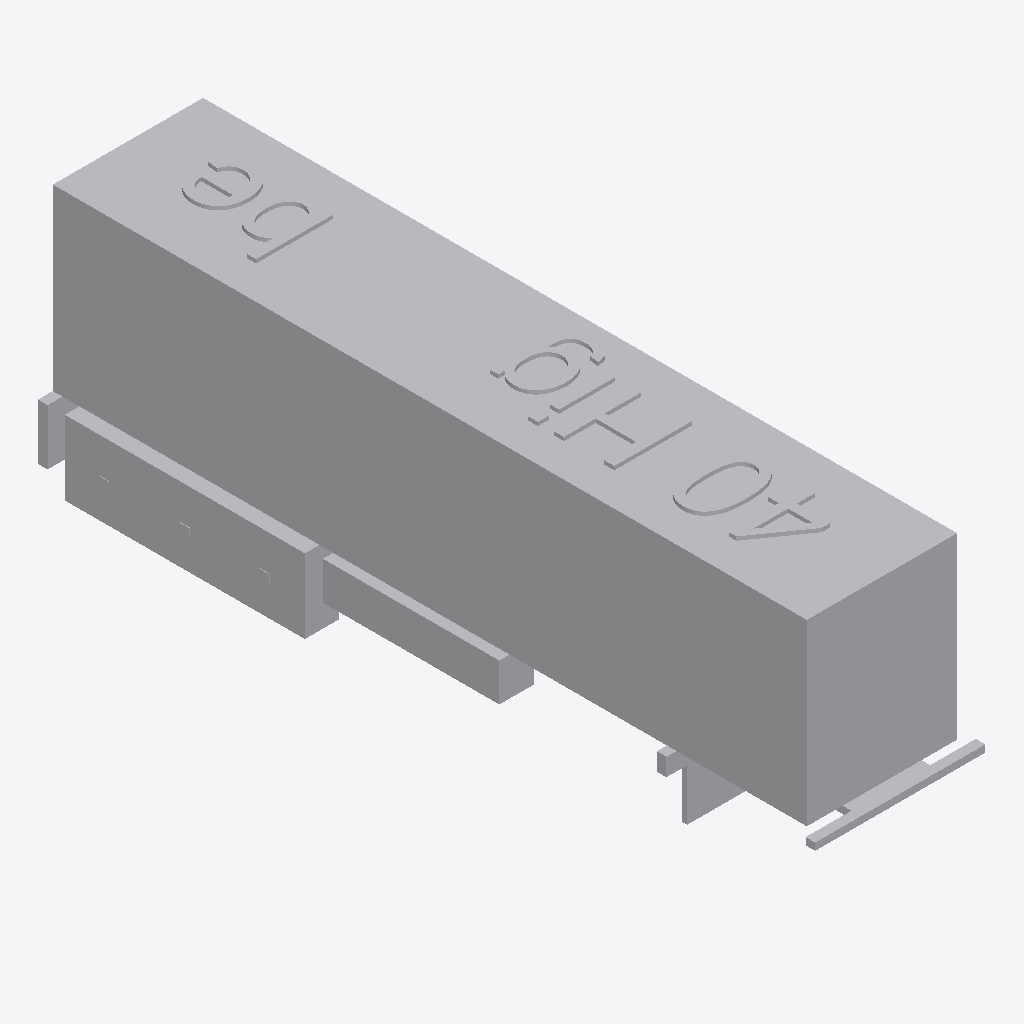
Isometric view of an IFC building model (IFC-SPF (STEP), schema IFC2X3, length unit metre), seen from the south-west, elements coloured by IFC class: 1 other element (light grey).
Extent 2.8 m × 12.5 m × 4.2 m (x, y, z). Elements (1): 1 IfcProxy.

HEADER;
FILE_DESCRIPTION(('IFC 2x3 Building Model'),'2;1');
FILE_NAME('C:\\Users\\Andres (Ingreen)\\AppData\\Local\\Packages\\48598BIMMars.313206BE35C6','',(''),(''),'','','');
FILE_SCHEMA(('IFC2X3'));
ENDSEC;
DATA;
#6971=IFCPROJECT('2N1XEQhxH9APHFk$0L7Nlh',$,'Port De Barcelona','',$,$,$,(#10),#6972);
#6969=IFCSITE('0XY7JR6fjEIxlVT8tFHTDM',$,'Port De Barcelona',$,$,#3,$,$,.ELEMENT.,(-37,-45,0,0),(144,58,1,200000),0.0,'',$);
#1=IFCPROXY('3ZTNTf_y1EA8KtOFB$jT2D',$,'APBCN-LOG-TRA-Camion_PlataformaSemiremolquePortacontenedores_ContenedorDry40HC_LOD1','',$,#2,#8,.PRODUCT.,$);
ENDSEC;
